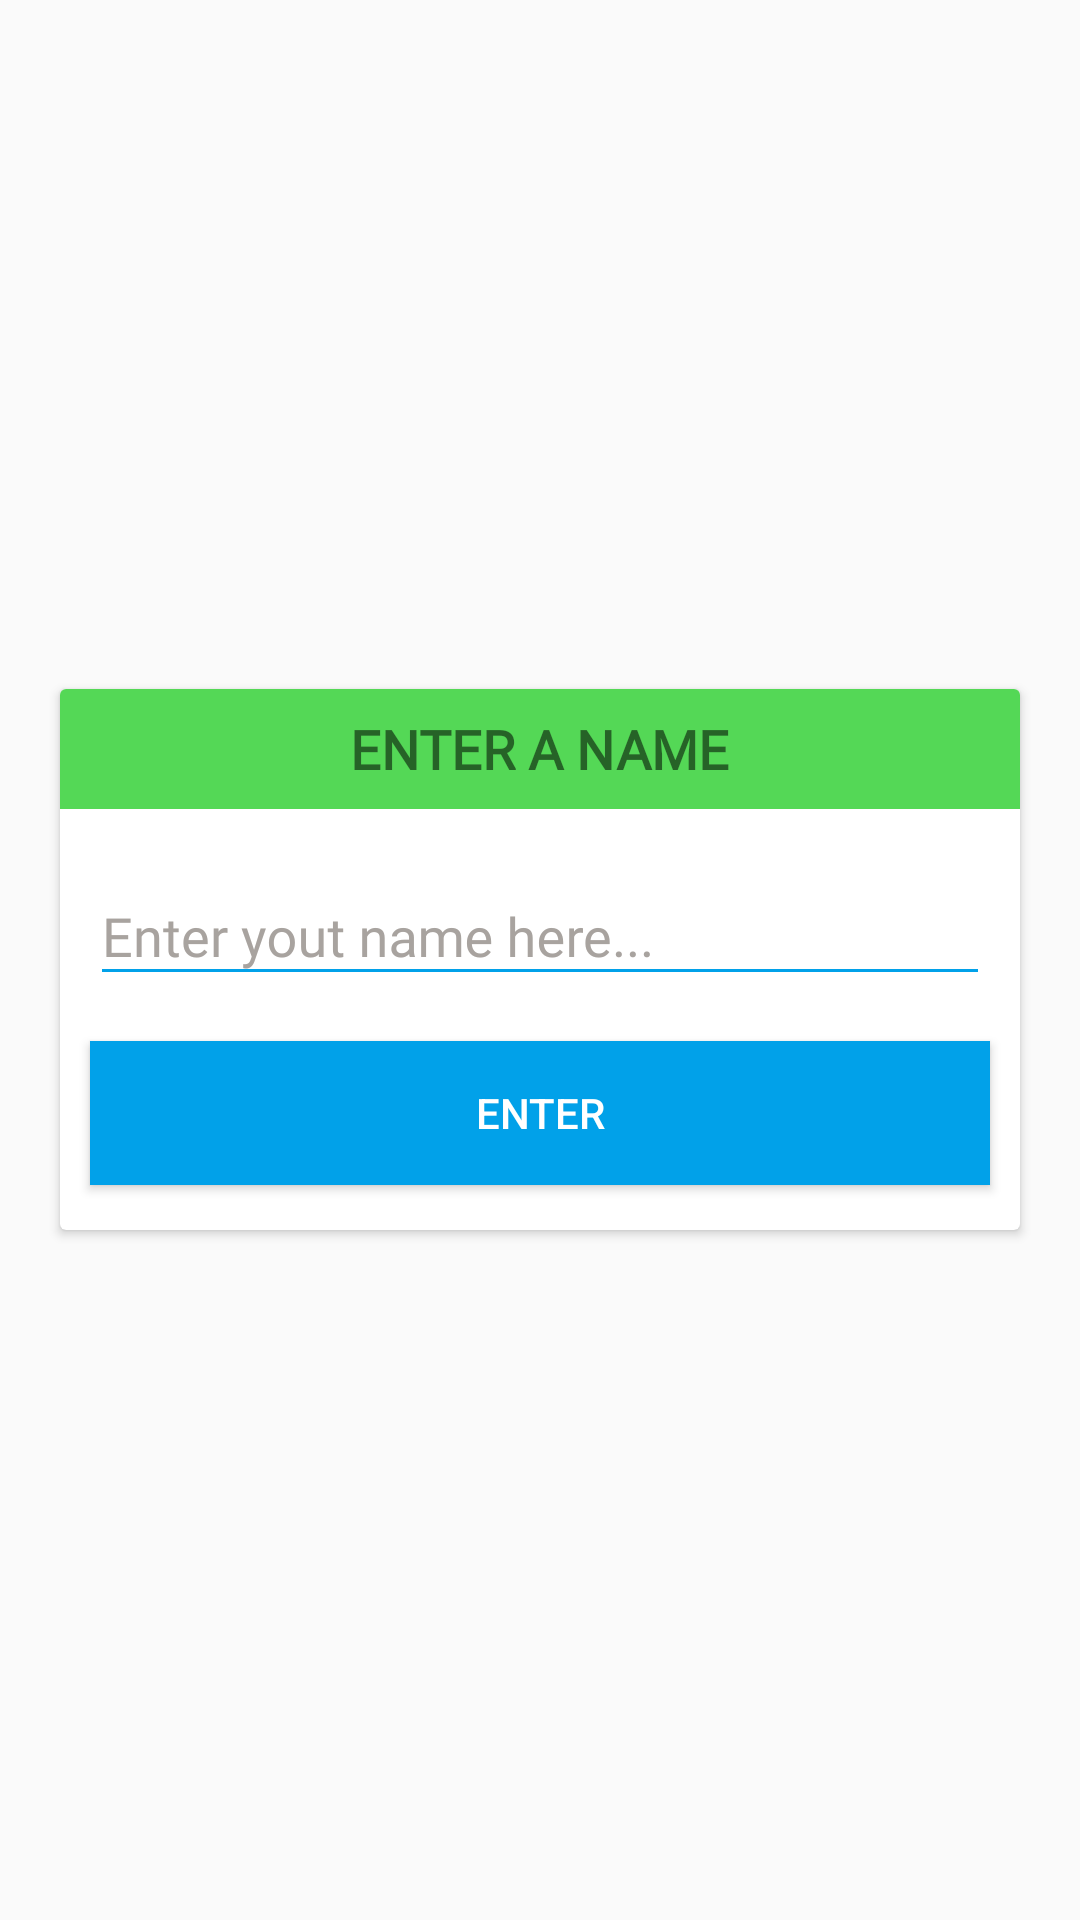

The Android layout XML behind this screen, and the referenced resources:
<!-- AndroidManifest.xml: application theme AppTheme -->
<!-- res/layout/entername_layout.xml -->
<?xml version="1.0" encoding="utf-8"?>
<RelativeLayout
    xmlns:android="http://schemas.android.com/apk/res/android"
    android:layout_width="match_parent"
    android:layout_height="match_parent">

    <android.support.v7.widget.CardView
        android:layout_centerInParent="true"
        android:layout_width="320dp"
        android:layout_height="wrap_content">

        <RelativeLayout
            android:layout_width="wrap_content"
            android:layout_height="wrap_content">

            <RelativeLayout
                android:id="@+id/relativeLayout"
                android:background="@color/green"
                android:layout_width="match_parent"
                android:layout_height="40dp">

                <TextView
                    android:textStyle="bold"
                    android:fontFamily="@font/roboto_light"
                    android:layout_centerInParent="true"
                    android:textSize="18sp"
                    android:text="ENTER A NAME"
                    android:layout_width="wrap_content"
                    android:layout_height="wrap_content" />
            </RelativeLayout>

            <android.support.design.widget.TextInputLayout
                android:id="@+id/txtInputLayout"
                android:layout_marginRight="10dp"
                android:layout_marginLeft="10dp"
                android:layout_centerInParent="true"
                android:layout_marginBottom="15dp"
                android:layout_marginTop="10dp"
                android:layout_below="@+id/relativeLayout"
                android:layout_width="match_parent"
                android:theme="@style/TextInputLayoutAppearance"
                android:layout_height="wrap_content">

                <android.support.design.widget.TextInputEditText
                    android:id="@+id/edtEnterName"
                    android:textColor="@color/black"
                    android:fontFamily="@font/roboto_light"
                    android:hint="Enter yout name here..."
                    android:layout_width="match_parent"
                    android:layout_height="match_parent" />

            </android.support.design.widget.TextInputLayout>

            <Button
                android:id="@+id/btnEnterName"
                android:textColor="@color/white"
                android:background="@color/skyBlue"
                android:text="ENTER"
                android:layout_marginBottom="15dp"
                android:layout_marginRight="10dp"
                android:layout_marginLeft="10dp"
                android:layout_below="@+id/txtInputLayout"
                android:layout_width="match_parent"
                android:layout_height="wrap_content" />
        </RelativeLayout>
    </android.support.v7.widget.CardView>
</RelativeLayout>
<!-- resources referenced by this layout -->
<resources>
  <color name="black">#000000</color>
  <color name="green">#54D856</color>
  <color name="skyBlue">#01A1E9</color>
  <color name="white">#fff</color>
  <style name="TextInputLayoutAppearance" parent="Widget.Design.TextInputLayout">
          <item name="android:textColor">@color/black</item>
          <item name="android:textColorHint">@color/gray</item>
          <item name="colorControlNormal">@color/skyBlue</item>
          <item name="colorControlActivated">@color/skyBlue</item>
      </style>
  <style name="AppTheme" parent="Theme.AppCompat.Light.NoActionBar">
          
          <item name="colorPrimary">@color/colorPrimary</item>
          <item name="colorPrimaryDark">@color/colorPrimaryDark</item>
          <item name="colorAccent">@color/colorAccent</item>
      </style>
  <color name="gray">#A8A39F</color>
  <color name="colorPrimary">#008577</color>
  <color name="colorPrimaryDark">#00574B</color>
  <color name="colorAccent">#D81B60</color>
</resources>
